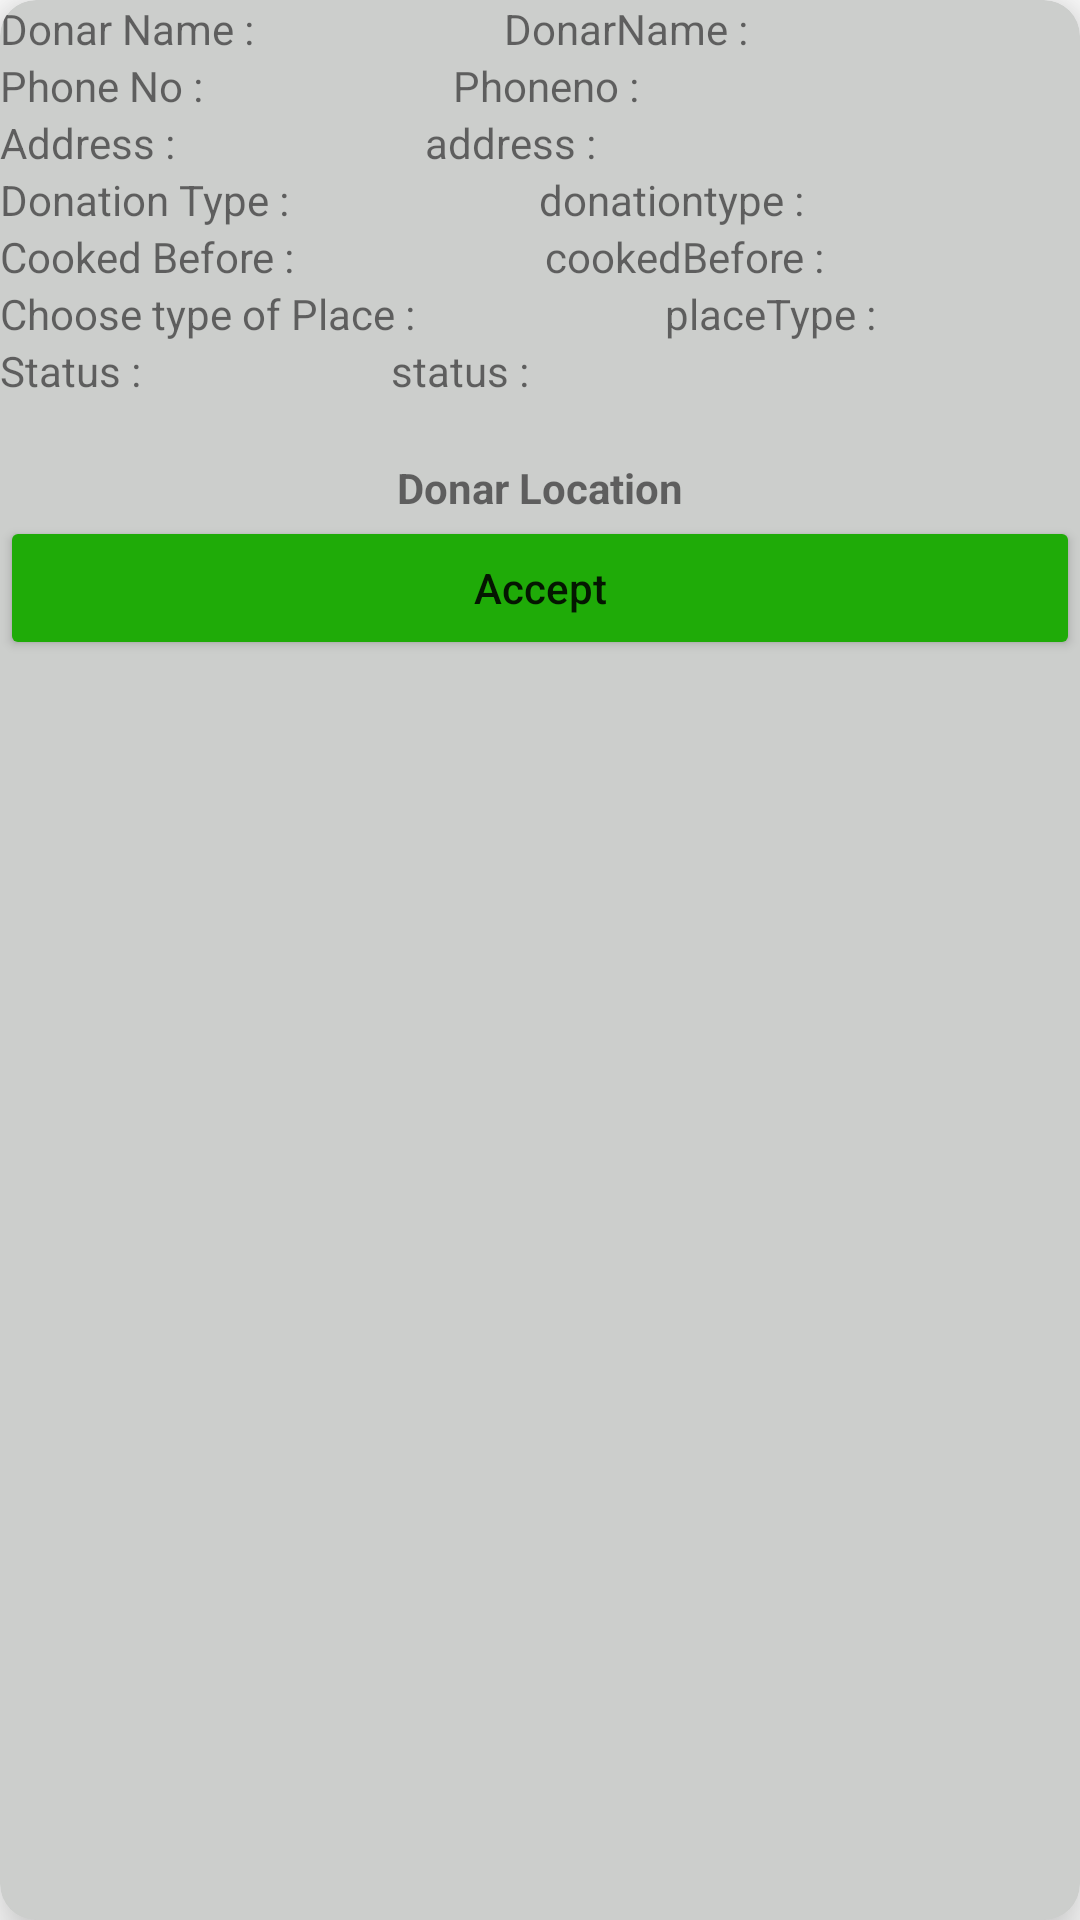

Produce the Android XML layout that renders to this screen, including the resource entries it uses.
<!-- AndroidManifest.xml: application theme Theme.FEEDO -->
<!-- res/layout/userentry.xml -->
<?xml version="1.0" encoding="utf-8"?>
<androidx.cardview.widget.CardView xmlns:android="http://schemas.android.com/apk/res/android"
    android:layout_width="match_parent"
    android:layout_height="wrap_content"
    xmlns:app="http://schemas.android.com/apk/res-auto"
    app:cardCornerRadius="12dp"
    app:cardElevation="12dp"
    android:layout_margin="16dp"
    app:cardBackgroundColor="@color/donationStatusbgColor">


    <LinearLayout
        android:layout_width="match_parent"
        android:layout_height="wrap_content"
        android:orientation="vertical">

        <LinearLayout
            android:layout_width="wrap_content"
            android:layout_height="wrap_content"
            android:orientation="horizontal">

            <TextView
                android:layout_width="match_parent"
                android:layout_height="wrap_content"
                android:text="Donar Name : "
                android:layout_marginEnd="80dp"/>
            <TextView
                android:id="@+id/txtDonarName"
                android:layout_width="match_parent"
                android:layout_height="wrap_content"
                android:text="DonarName : "/>
        </LinearLayout>
        <LinearLayout
            android:layout_width="wrap_content"
            android:layout_height="wrap_content"
            android:orientation="horizontal">

            <TextView
                android:layout_width="match_parent"
                android:layout_height="wrap_content"
                android:text="Phone No : "
                android:layout_marginEnd="80dp"/>
            <TextView
                android:id="@+id/txtPhoneNo"
                android:layout_width="match_parent"
                android:layout_height="wrap_content"
                android:text="Phoneno : "/>
        </LinearLayout>

        <LinearLayout
            android:layout_width="wrap_content"
            android:layout_height="wrap_content"
            android:orientation="horizontal">

            <TextView
                android:layout_width="match_parent"
                android:layout_height="wrap_content"
                android:text="Address : "
                android:layout_marginEnd="80dp"/>

            <TextView
                android:id="@+id/txtAddress"
                android:layout_width="wrap_content"
                android:layout_height="match_parent"
                android:text="address : " />
        </LinearLayout>
        <LinearLayout
            android:layout_width="wrap_content"
            android:layout_height="wrap_content"
            android:orientation="horizontal">

            <TextView
                android:layout_width="match_parent"
                android:layout_height="wrap_content"
                android:text="Donation Type : "
                android:layout_marginEnd="80dp"/>
            <TextView
                android:id="@+id/txtDonationType"
                android:layout_width="match_parent"
                android:layout_height="wrap_content"
                android:text="donationtype : "/>
        </LinearLayout>

        <LinearLayout
            android:layout_width="wrap_content"
            android:layout_height="wrap_content"
            android:orientation="horizontal">

            <TextView
                android:layout_width="match_parent"
                android:layout_height="wrap_content"
                android:text="Cooked Before : "
                android:layout_marginEnd="80dp"/>
            <TextView
                android:id="@+id/txtCookedBefore"
                android:layout_width="match_parent"
                android:layout_height="wrap_content"
                android:text="cookedBefore : "/>
        </LinearLayout>
        <LinearLayout
            android:layout_width="wrap_content"
            android:layout_height="wrap_content"
            android:orientation="horizontal">

            <TextView
                android:layout_width="match_parent"
                android:layout_height="wrap_content"
                android:text="Choose type of Place : "
                android:layout_marginEnd="80dp"/>
            <TextView
                android:id="@+id/txtPlaceType"
                android:layout_width="match_parent"
                android:layout_height="wrap_content"
                android:text="placeType : "/>

        </LinearLayout>

        <LinearLayout
            android:layout_width="wrap_content"
            android:layout_height="wrap_content"
            android:orientation="horizontal">

            <TextView
                android:layout_width="match_parent"
                android:layout_height="wrap_content"
                android:text="Status : "
                android:layout_marginEnd="80dp"/>
            <TextView
                android:id="@+id/txtStatus"
                android:layout_width="match_parent"
                android:layout_height="wrap_content"
                android:text="status : "/>

        </LinearLayout>


        <LinearLayout
            android:layout_width="match_parent"
            android:layout_height="wrap_content"
            android:orientation="vertical">

            <TextView
                android:layout_width="match_parent"
                android:layout_height="wrap_content"
                android:text="Donar Location"
                android:layout_marginTop="20dp"
                android:textStyle="bold"
                android:gravity="center"
                />








            <Button
                android:layout_width="match_parent"
                android:layout_height="wrap_content"
                android:backgroundTint="@color/btnColor"
                android:text="Accept"
                android:textAllCaps="false"/>

        </LinearLayout>


    </LinearLayout>


</androidx.cardview.widget.CardView>
<!-- resources referenced by this layout -->
<resources>
  <color name="btnColor">#1FAB08</color>
  <color name="donationStatusbgColor">#CCCECC</color>
  <style name="Theme.FEEDO" parent="Theme.MaterialComponents.DayNight.DarkActionBar">
          
          <item name="colorPrimary">@color/purple_500</item>
          <item name="colorPrimaryVariant">@color/purple_700</item>
          <item name="colorOnPrimary">@color/white</item>
          
          <item name="colorSecondary">@color/teal_200</item>
          <item name="colorSecondaryVariant">@color/teal_700</item>
          <item name="colorOnSecondary">@color/black</item>
          
          <item name="android:statusBarColor" tools:targetApi="l">?attr/colorPrimaryVariant</item>
          
      </style>
  <color name="purple_500">#FF6200EE</color>
  <color name="purple_700">#FF3700B3</color>
  <color name="white">#FFFFFFFF</color>
  <color name="teal_200">#FF03DAC5</color>
  <color name="teal_700">#FF018786</color>
  <color name="black">#FF000000</color>
</resources>
